Run: headless pygame with SDL's dummy video driver; simulated clock (each Clock.tick advances the game by its frame time, no real sleeping); random seed 0; keys injected as events and as key.get_pressed() state; no mouse input.
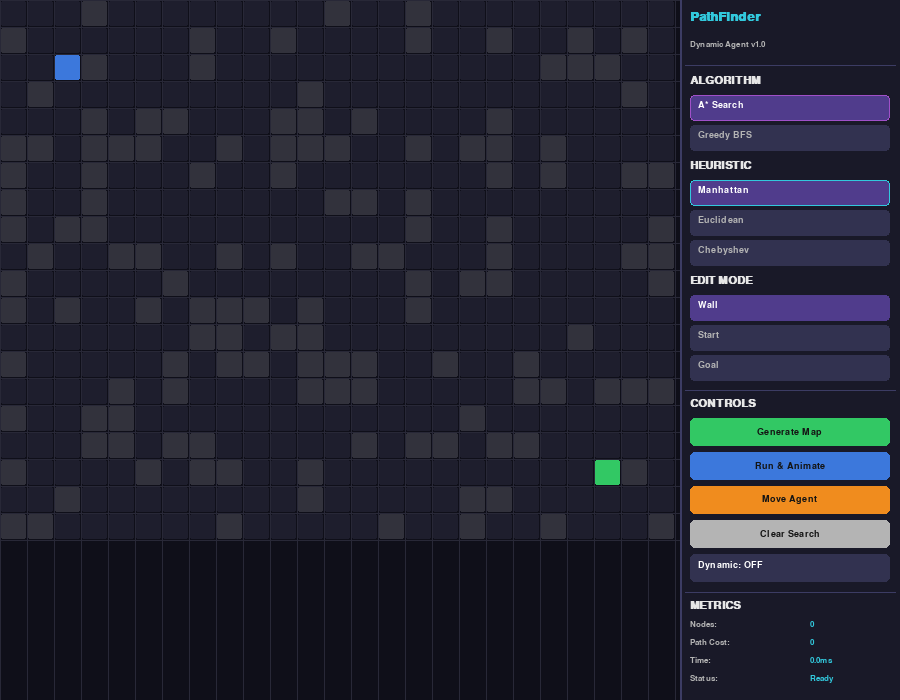
Frame 1 of 4 · flips 1–60 · no input
Frame 2 of 4 · flips 61–180 · tapped SPACE, RETURN · held RIGHT (→), D · screen unchanged from frame 1, image omitted
Frame 3 of 4 · flips 181–300 · held DOWN (↓), S · screen unchanged from frame 2, image omitted
Frame 4 of 4 · flips 301–420 · held LEFT (←), A, UP (↑), W · screen unchanged from frame 3, image omitted

The pygame program that drew these frames:

#Add Pygame GUI and visualization
import random
import heapq
import math
import pygame

EMPTY = 0
WALL = 1

pygame.init()
WIDTH, HEIGHT = 900, 700
PANEL_W = 220
GRID_W = WIDTH - PANEL_W
WHITE = (255,255,255)
BLACK = (20,20,20)
GRAY = (180,180,180)
RED = (220,60,60)
GREEN = (50,200,100)
BLUE = (60,120,220)
YELLOW = (240,200,50)
ORANGE = (240,140,30)
PURPLE = (160,80,200)
CYAN = (50,200,220)
BG = (15,15,25)
PANEL_BG = (25,25,40)
BTN = (50,50,80)
BTN_A = (80,60,140)
LIGHT = (230,230,230)
DARK = (40,40,40)

screen = pygame.display.set_mode((WIDTH, HEIGHT))
pygame.display.set_caption("Dynamic Pathfinding Agent")
clock = pygame.time.Clock()
font_sm = pygame.font.SysFont("consolas", 12)
font_md = pygame.font.SysFont("consolas", 14)
font_lg = pygame.font.SysFont("consolas", 16, bold=True)
font_xl = pygame.font.SysFont("consolas", 20, bold=True)

def heuristic(a, b, h_type):
    if h_type == "manhattan":
        return abs(a[0]-b[0]) + abs(a[1]-b[1])
    elif h_type == "euclidean":
        return math.sqrt((a[0]-b[0])**2 + (a[1]-b[1])**2)
    elif h_type == "chebyshev":
        return max(abs(a[0]-b[0]), abs(a[1]-b[1]))

def get_neighbors(pos, grid, rows, cols):
    r, c = pos
    result = []
    for dr, dc in [(-1,0),(1,0),(0,-1),(0,1)]:
        nr, nc = r+dr, c+dc
        if 0 <= nr < rows and 0 <= nc < cols and grid[nr][nc] != WALL:
            result.append((nr, nc))
    return result

def reconstruct_path(came_from, current):
    path = []
    while current:
        path.append(current)
        current = came_from[current]
    return list(reversed(path))

def gbfs(grid, start, goal, rows, cols, h_type):
    open_set = []
    heapq.heappush(open_set, (heuristic(start, goal, h_type), start))
    came_from = {start: None}
    visited = set()
    order = []
    while open_set:
        _, current = heapq.heappop(open_set)
        if current in visited:
            continue
        visited.add(current)
        order.append(("visit", current))
        if current == goal:
            return reconstruct_path(came_from, current), visited, order
        for nb in get_neighbors(current, grid, rows, cols):
            if nb not in visited and nb not in came_from:
                came_from[nb] = current
                heapq.heappush(open_set, (heuristic(nb, goal, h_type), nb))
                order.append(("frontier", nb))
    return None, visited, order

def astar(grid, start, goal, rows, cols, h_type):
    open_set = []
    heapq.heappush(open_set, (0, start))
    came_from = {start: None}
    g_score = {start: 0}
    visited = set()
    order = []
    while open_set:
        _, current = heapq.heappop(open_set)
        if current in visited:
            continue
        visited.add(current)
        order.append(("visit", current))
        if current == goal:
            return reconstruct_path(came_from, current), visited, order
        for nb in get_neighbors(current, grid, rows, cols):
            tg = g_score[current] + 1
            if nb not in g_score or tg < g_score[nb]:
                came_from[nb] = current
                g_score[nb] = tg
                heapq.heappush(open_set, (tg + heuristic(nb, goal, h_type), nb))
                order.append(("frontier", nb))
    return None, visited, order

def generate_map(rows, cols, density, start, goal):
    grid = [[EMPTY]*cols for _ in range(rows)]
    for r in range(rows):
        for c in range(cols):
            if (r,c) != start and (r,c) != goal:
                if random.random() < density:
                    grid[r][c] = WALL
    return grid

def draw_grid(screen, grid, rows, cols, cell_size, start, goal, visited, frontier, path, agent_pos):
    cs = cell_size
    surf = pygame.Surface((GRID_W, HEIGHT))
    surf.fill(BG)
    for r in range(rows):
        for c in range(cols):
            x, y = c*cs, r*cs
            pos = (r,c)
            if grid[r][c] == WALL:
                color = (50,50,60)
            elif pos == start:
                color = BLUE
            elif pos == goal:
                color = GREEN
            elif pos == agent_pos:
                color = ORANGE
            elif pos in frontier:
                color = YELLOW
            elif pos in visited:
                color = (80,60,100)
            else:
                color = (30,30,45)
            pygame.draw.rect(surf, color, (x+1,y+1,cs-2,cs-2), border_radius=2)
    for pos in path:
        r,c = pos
        pygame.draw.rect(surf, GREEN, (c*cs+1,r*cs+1,cs-2,cs-2), border_radius=2)
    if agent_pos:
        r,c = agent_pos
        pygame.draw.circle(surf, ORANGE, (c*cs+cs//2, r*cs+cs//2), cs//2-2)
    for r in range(rows+1):
        pygame.draw.line(surf, (40,40,55), (0,r*cs),(GRID_W,r*cs))
    for c in range(cols+1):
        pygame.draw.line(surf, (40,40,55),(c*cs,0),(c*cs,HEIGHT))
    screen.blit(surf, (0,0))

def draw_panel(screen, algorithm, heuristic_type, edit_mode, dynamic_mode, nodes_visited, path_cost, exec_time, status):
    panel = pygame.Surface((PANEL_W, HEIGHT))
    panel.fill(PANEL_BG)
    pygame.draw.line(panel, (60,60,100),(0,0),(0,HEIGHT),2)
    y = 10
    panel.blit(font_xl.render("PathFinder", True, CYAN),(10,y)); y+=30
    panel.blit(font_sm.render("Dynamic Agent v1.0", True, GRAY),(10,y)); y+=25
    pygame.draw.line(panel,(60,60,100),(5,y),(PANEL_W-5,y)); y+=10
    panel.blit(font_lg.render("ALGORITHM", True, LIGHT),(10,y)); y+=20
    for alg, lbl in [("astar","A* Search"),("gbfs","Greedy BFS")]:
        active = algorithm == alg
        r = pygame.Rect(10,y,PANEL_W-20,26)
        pygame.draw.rect(panel, BTN_A if active else BTN, r, border_radius=4)
        if active:
            pygame.draw.rect(panel, PURPLE, r, 1, border_radius=4)
        panel.blit(font_md.render(lbl, True, WHITE if active else GRAY),(r.x+8,r.y+5))
        y+=30
    y+=5
    panel.blit(font_lg.render("HEURISTIC", True, LIGHT),(10,y)); y+=20
    for h in ["manhattan","euclidean","chebyshev"]:
        active = heuristic_type == h
        r = pygame.Rect(10,y,PANEL_W-20,26)
        pygame.draw.rect(panel, BTN_A if active else BTN, r, border_radius=4)
        if active:
            pygame.draw.rect(panel, CYAN, r, 1, border_radius=4)
        panel.blit(font_md.render(h.capitalize(), True, WHITE if active else GRAY),(r.x+8,r.y+5))
        y+=30
    y+=5
    panel.blit(font_lg.render("EDIT MODE", True, LIGHT),(10,y)); y+=20
    for mode in ["wall","start","goal"]:
        active = edit_mode == mode
        r = pygame.Rect(10,y,PANEL_W-20,26)
        pygame.draw.rect(panel, BTN_A if active else BTN, r, border_radius=4)
        panel.blit(font_md.render(mode.capitalize(), True, WHITE if active else GRAY),(r.x+8,r.y+5))
        y+=30
    y+=5
    pygame.draw.line(panel,(60,60,100),(5,y),(PANEL_W-5,y)); y+=8
    panel.blit(font_lg.render("CONTROLS", True, LIGHT),(10,y)); y+=20
    btn_labels = [("Generate Map",GREEN),("Run & Animate",BLUE),("Move Agent",ORANGE),("Clear Search",GRAY)]
    btn_rects = {}
    for lbl, col in btn_labels:
        r = pygame.Rect(10,y,PANEL_W-20,28)
        pygame.draw.rect(panel, col, r, border_radius=5)
        t = font_md.render(lbl, True, BLACK)
        panel.blit(t,(r.x+(r.w-t.get_width())//2, r.y+(r.h-t.get_height())//2))
        btn_rects[lbl] = pygame.Rect(GRID_W+r.x, r.y, r.w, r.h)
        y+=34
    dyn_r = pygame.Rect(10,y,PANEL_W-20,28)
    pygame.draw.rect(panel, (50,150,80) if dynamic_mode else BTN, dyn_r, border_radius=5)
    panel.blit(font_md.render("Dynamic: "+("ON" if dynamic_mode else "OFF"), True, WHITE),(dyn_r.x+8,dyn_r.y+6))
    btn_rects["Dynamic"] = pygame.Rect(GRID_W+dyn_r.x, dyn_r.y, dyn_r.w, dyn_r.h)
    y+=38
    pygame.draw.line(panel,(60,60,100),(5,y),(PANEL_W-5,y)); y+=8
    panel.blit(font_lg.render("METRICS", True, LIGHT),(10,y)); y+=20
    for label, val, col in [("Nodes",str(nodes_visited),CYAN),("Path Cost",str(path_cost),CYAN),("Time",f"{exec_time:.1f}ms",CYAN),("Status",status,GREEN if "Found" in status else RED if "No" in status else CYAN)]:
        panel.blit(font_sm.render(label+":", True, GRAY),(10,y))
        panel.blit(font_sm.render(val, True, col),(130,y))
        y+=18
    y+=8
    panel.blit(font_lg.render("LEGEND", True, LIGHT),(10,y)); y+=18
    for lbl, col in [("Start",BLUE),("Goal",GREEN),("Agent",ORANGE),("Frontier",YELLOW),("Visited",(80,60,100)),("Path",GREEN),("Wall",(50,50,60))]:
        pygame.draw.rect(panel, col,(10,y+2,12,12),border_radius=2)
        panel.blit(font_sm.render(lbl, True, GRAY),(28,y))
        y+=16
    screen.blit(panel,(GRID_W,0))
    return btn_rects

if __name__ == "__main__":
    rows, cols = 20, 25
    start, goal = (2,2), (17,22)
    cell_size = min(GRID_W//cols, HEIGHT//rows)
    grid = generate_map(rows, cols, 0.3, start, goal)
    algorithm = "astar"
    heuristic_type = "manhattan"
    edit_mode = "wall"
    dynamic_mode = False
    path, visited, frontier = [], set(), set()
    agent_pos = None
    nodes_visited = path_cost = exec_time = 0
    status = "Ready"
    placing = None

    while True:
        clock.tick(60)
        for event in pygame.event.get():
            if event.type == pygame.QUIT:
                pygame.quit()
                exit()
            if event.type == pygame.KEYDOWN and event.key == pygame.K_r:
                grid = generate_map(rows, cols, 0.3, start, goal)
                path, visited, frontier = [], set(), set()
                agent_pos = None
                status = "Ready"
        draw_grid(screen, grid, rows, cols, cell_size, start, goal, visited, frontier, path, agent_pos)
        draw_panel(screen, algorithm, heuristic_type, edit_mode, dynamic_mode, nodes_visited, path_cost, exec_time, status)
        pygame.display.flip()
